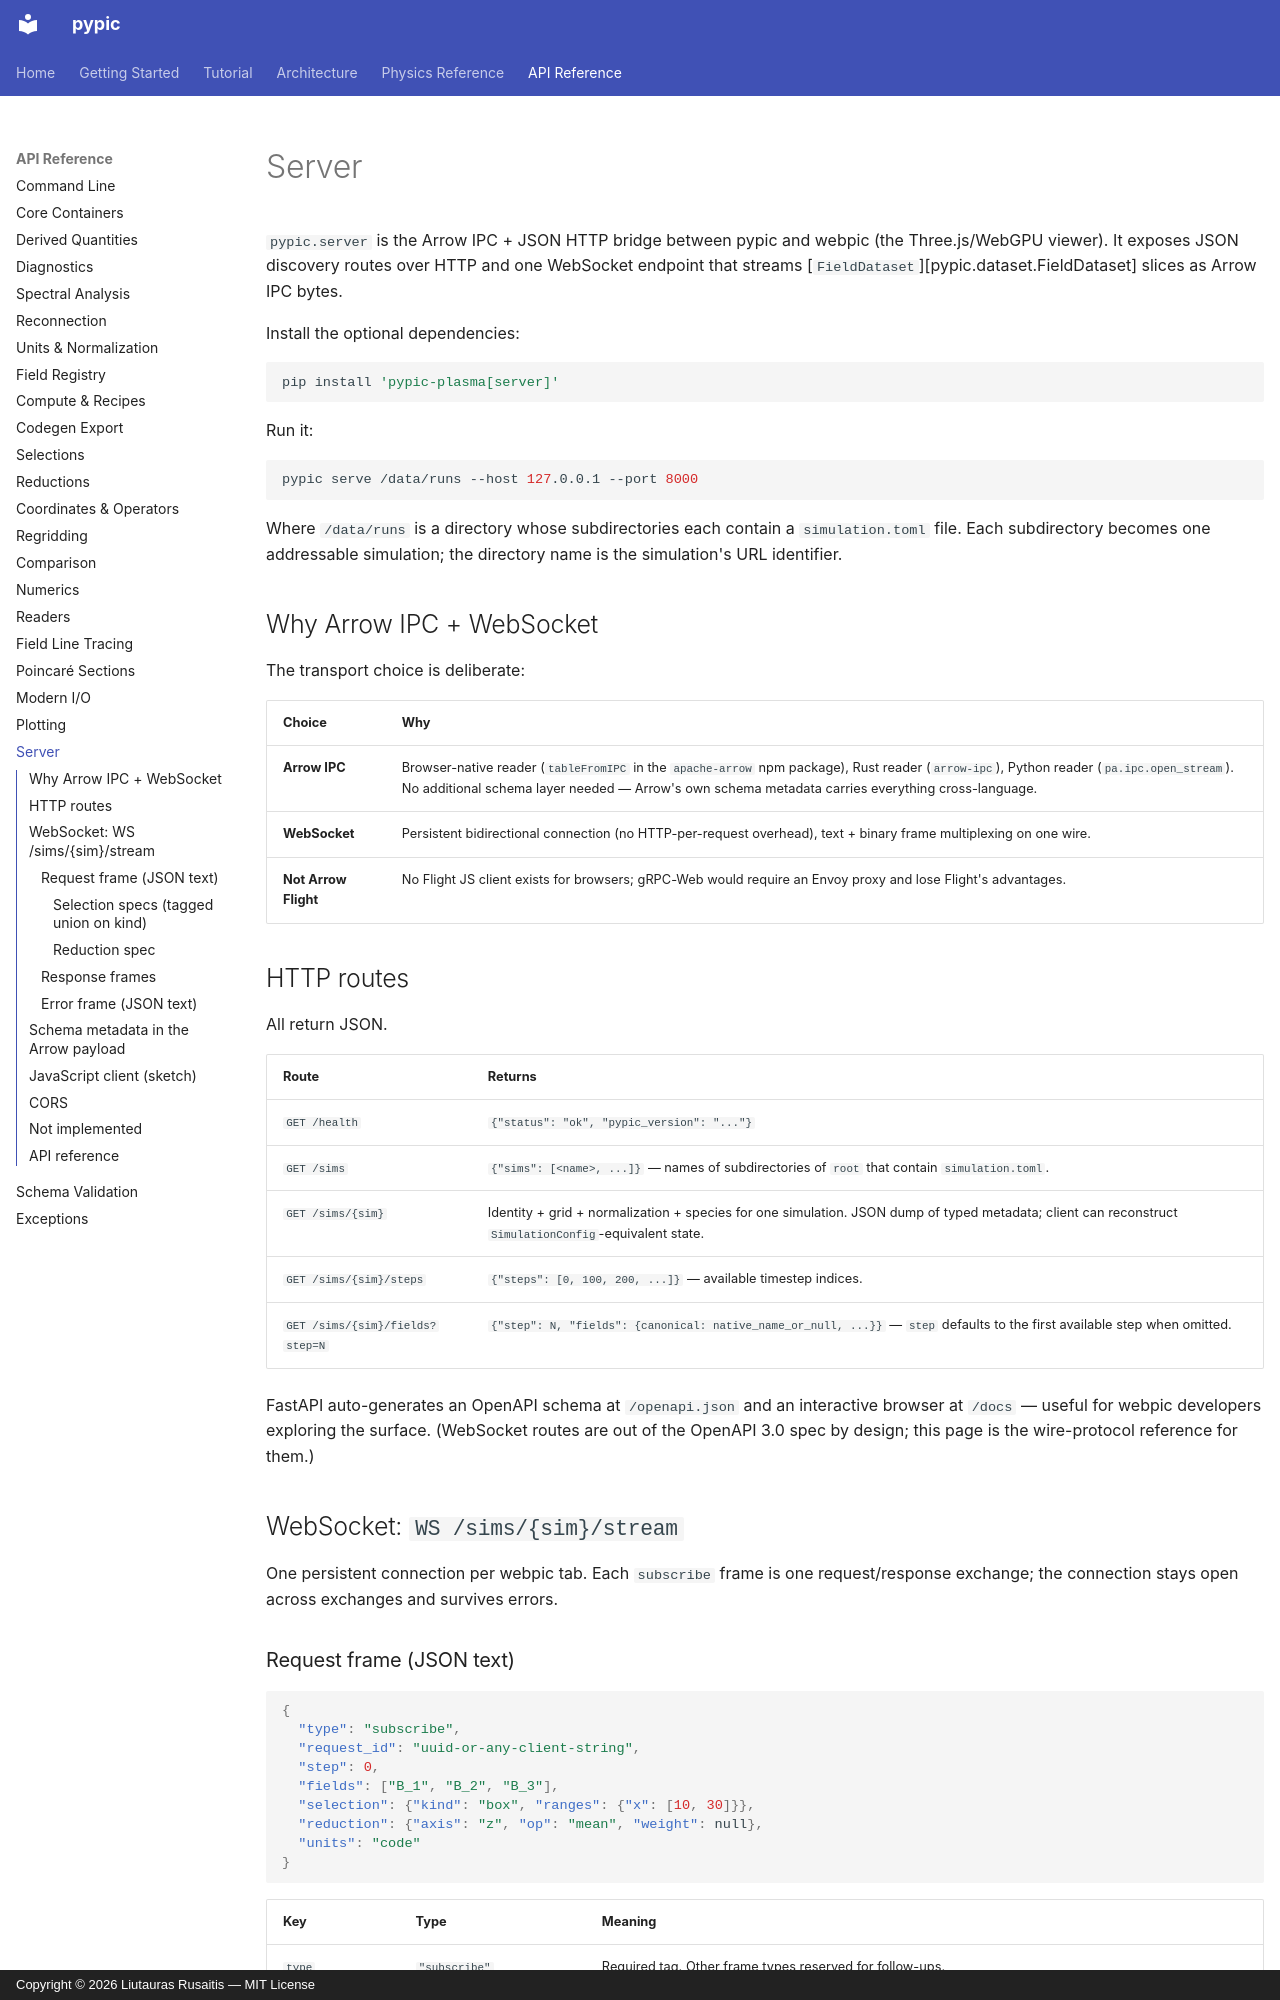

repository: rusaitis/pypic · page: api/server/index.html · generator: mkdocs · copyright: Copyright © 2026 Liutauras Rusaitis — MIT License

# Server

`pypic.server` is the Arrow IPC + JSON HTTP bridge between pypic and
webpic (the Three.js/WebGPU viewer). It exposes JSON discovery routes
over HTTP and one WebSocket endpoint that streams
[`FieldDataset`][pypic.dataset.FieldDataset] slices as Arrow IPC bytes.

Install the optional dependencies:

```sh
pip install 'pypic-plasma[server]'
```

Run it:

```sh
pypic serve /data/runs --host 127.0.0.1 --port 8000
```

Where `/data/runs` is a directory whose subdirectories each contain a
`simulation.toml` file. Each subdirectory becomes one addressable
simulation; the directory name is the simulation's URL identifier.

## Why Arrow IPC + WebSocket

The transport choice is deliberate:

| Choice | Why |
|---|---|
| **Arrow IPC** | Browser-native reader (`tableFromIPC` in the `apache-arrow` npm package), Rust reader (`arrow-ipc`), Python reader (`pa.ipc.open_stream`). No additional schema layer needed — Arrow's own schema metadata carries everything cross-language. |
| **WebSocket** | Persistent bidirectional connection (no HTTP-per-request overhead), text + binary frame multiplexing on one wire. |
| **Not Arrow Flight** | No Flight JS client exists for browsers; gRPC-Web would require an Envoy proxy and lose Flight's advantages. |

## HTTP routes

All return JSON.

| Route | Returns |
|---|---|
| `GET /health` | `{"status": "ok", "pypic_version": "..."}` |
| `GET /sims` | `{"sims": [<name>, ...]}` — names of subdirectories of `root` that contain `simulation.toml`. |
| `GET /sims/{sim}` | Identity + grid + normalization + species for one simulation. JSON dump of typed metadata; client can reconstruct `SimulationConfig`-equivalent state. |
| `GET /sims/{sim}/steps` | `{"steps": [0, 100, 200, ...]}` — available timestep indices. |
| `GET /sims/{sim}/fields?step=N` | `{"step": N, "fields": {canonical: native_name_or_null, ...}}` — `step` defaults to the first available step when omitted. |

FastAPI auto-generates an OpenAPI schema at `/openapi.json` and an
interactive browser at `/docs` — useful for webpic developers
exploring the surface. (WebSocket routes are out of the OpenAPI 3.0
spec by design; this page is the wire-protocol reference for them.)

## WebSocket: `WS /sims/{sim}/stream`

One persistent connection per webpic tab. Each `subscribe` frame is
one request/response exchange; the connection stays open across
exchanges and survives errors.
